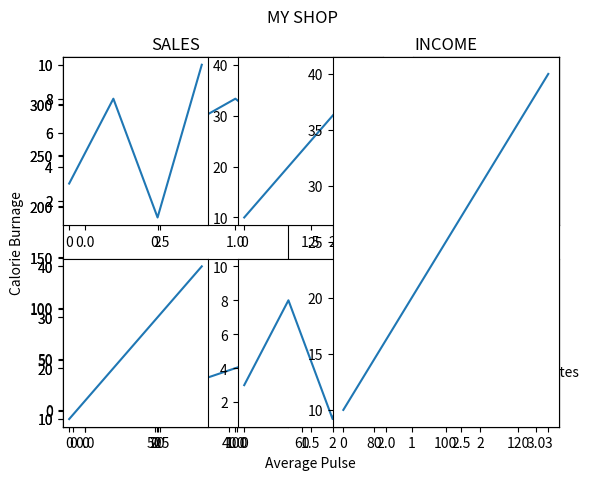

The matplotlib source for this figure:
                                                                          # ML Lab AAssignment-3
                                                                          #  Name-> Vishal Dixit
                                                                          #  Section-> B(68)
                                                                          # University Roll No.-> 201500792
      
                                                                          # Submitted to:- Dr. Gaurav Kumar Sir




# -*- coding: utf-8 -*-
"""Matplotlib_Lab4_Assignment_3.ipynb

Automatically generated by Colaboratory.

Original file is located at
    https://colab.research.google.com/drive/1qnN2oi3aNhxOOvgfs7D0GeXPgoB__ECc
"""

# Matplotlib Pyplot

import matplotlib.pyplot as plt
import numpy as np
xpoints=np.array([0,6])
ypoints=np.array([0,250])
plt.plot(xpoints, ypoints)
plt.show()

# Matplotlib Pyplot

import matplotlib.pyplot as plt
import numpy as np
# xpoints=np.array([0,6])
xpoints=np.array([0,1,2,3,4])
plt.plot(xpoints)
plt.show()

# Matplotlib Pyplot
# pLOTTING x and y points

import matplotlib.pyplot as plt
import numpy as np
xpoints=np.array([1,8])
ypoints=np.array([3,10])
plt.plot(xpoints, ypoints)
plt.show()

# Matplotlib Pyplot
# PLOTTING WITHOUT LINE

import matplotlib.pyplot as plt
import numpy as np
xpoints=np.array([1,8])
ypoints=np.array([3,10])
plt.plot(xpoints, ypoints, 'o')
plt.show()

# Matplotlib Pyplot

import matplotlib.pyplot as plt
import numpy as np
xpoints=np.array([1,2,6,8])
ypoints=np.array([3,8,1,10])
plt.plot(xpoints, ypoints)   # default x-points y-points
plt.show()

# Matplotlib Pyplot

import matplotlib.pyplot as plt
import numpy as np
xpoints=np.array([1,2,6,8,10,7,3])
# ypoints=np.array([3,8,1,10])
plt.plot(xpoints)  # default x-points
plt.show()

# Matplotlib Pyplot

import matplotlib.pyplot as plt
import numpy as np
ypoints=np.array([3,8,1,10,5,7])
plt.plot(ypoints,marker='o')        # default y-points
plt.show()

# Matplotlib Pyplot

import matplotlib.pyplot as plt
import numpy as np
ypoints=np.array([3,8,1,10,5,7])
plt.plot(ypoints,marker='*')   # marker as *
plt.show()

# Matplotlib Labels and Title

import matplotlib.pyplot as plt
import numpy as np
x=np.array([80,85,90,95,100,105,110,115,120,125])
y=np.array([240,250,260,270,280,290,300,310,320,330])
plt.plot(x,y)
plt.xlabel("Average Pulse")
plt.ylabel("Calorie Burnage")
plt.show()

# plot 1

import matplotlib.pyplot as plt
import numpy as np
x=np.array([80,85,90,95,100,105,110,115,120,125])
y=np.array([240,250,260,270,280,290,300,310,320,330])
plt.subplot(1,2,1)
plt.plot(x,y)
# plt.show()

#plot 2

import matplotlib.pyplot as plt
import numpy as np
x=np.array([1,2,6,8])
y=np.array([3,8,1,10])
plt.subplot(1,2,1)
plt.plot(x,y)
plt.show()

# Matplotlib Subplots

# plot 1

import matplotlib.pyplot as plt
import numpy as np
x=np.array([0,1,2,3])
y=np.array([3,8,1,10])
plt.subplot(2,1,1)
plt.plot(x,y)
# plt.show()

#plot 2

import matplotlib.pyplot as plt
import numpy as np
x=np.array([0,1,2,3])
y=np.array([10,20,30,40])
plt.subplot(2,1,2)
plt.plot(x,y)
plt.show()

# Matplotlib Subplots

# plot 1

import matplotlib.pyplot as plt
import numpy as np
x=np.array([0,1,2,3])
y=np.array([3,8,1,10])
plt.subplot(2,3,1)
plt.plot(x,y)
# plt.show()

#plot 2

import matplotlib.pyplot as plt
import numpy as np
x=np.array([0,1,2,3])
y=np.array([10,20,30,40])
plt.subplot(2,3,2)
plt.plot(x,y)
# plt.show()

# plot 3

import matplotlib.pyplot as plt
import numpy as np
x=np.array([0,1,2,3])
y=np.array([3,8,1,10])
plt.subplot(2,3,3)
plt.plot(x,y)
# plt.show()

#plot 4

import matplotlib.pyplot as plt
import numpy as np
x=np.array([0,1,2,3])
y=np.array([10,20,30,40])
plt.subplot(2,3,4)
plt.plot(x,y)
# plt.show()

# plot 5

import matplotlib.pyplot as plt
import numpy as np
x=np.array([0,1,2,3])
y=np.array([3,8,1,10])
plt.subplot(2,3,5)
plt.plot(x,y)
# plt.show()

#plot 6

import matplotlib.pyplot as plt
import numpy as np
x=np.array([0,1,2,3])
y=np.array([10,20,30,40])
plt.subplot(2,3,6)
plt.plot(x,y)
plt.show()

# matplotlib scatter

import matplotlib.pyplot as plt
import numpy as np
x=np.array([80,85,90,95,100,105,110,115,120,125])
y=np.array([240,250,260,270,280,290,300,310,320,330])
plt.scatter(x,y)
plt.show()

# matplotlib scatter

import matplotlib.pyplot as plt
import numpy as np
x=np.array([5,7,8,7,2,17,2,9,4,11,12,9,6])
y=np.array([99,86,87,88,111,86,103,87,94,78,77,85,86])
plt.scatter(x,y)
plt.show()

# Matplotlib Bars

import matplotlib.pyplot as plt
import numpy as np
x=np.array(["A","B","C","D"])
y=np.array([3,8,1,10])
plt.bar(x,y)
plt.show()

# Matplotlib Bar Color

import matplotlib.pyplot as plt
import numpy as np
x=np.array(["A","B","C","D"])
y=np.array([3,8,1,10])
plt.bar(x,y,color="RED")
plt.show()
plt.bar(x,y,width=0.1)

# Matplotlib Bar Color

import matplotlib.pyplot as plt
import numpy as np
x=np.array(["A","B","C","D"])
y=np.array([3,8,1,10])
plt.bar(x,y,color="RED")
plt.show()
plt.bar(x,y,width=0.8)

# Create Histogram

import matplotlib.pyplot as plt
import numpy as np
x = np.random.normal(170, 10, 250)
plt.hist(x)
plt.show()

# Matlplotlib Pie Chart

import matplotlib.pyplot as plt
import numpy as np
y = np.array([35, 25, 25, 15])
mylabels=["Apples", "Bananas", "Cherries", "Dates"]
plt.pie(y, labels=mylabels)
plt.show()

# Matplotlib Scatter (Compare Plots)

import matplotlib.pyplot as plt
import numpy as np

#DAY ONE, THE AGE AND SPEED OF 13 CARS:

x=np.array([5,7,8,7,2,17,2,9,4,11,12,9,6])
y=np.array([99,86,87,88,111,86,103,87,94,78,77,85,86])
plt.scatter(x,y)

#DAY TWO, THE AGE AND SPEED OF 15 CARS:

import matplotlib.pyplot as plt
import numpy as np
x=np.array([2,2,8,1,15,8,12,9,7,3,11,4,7,14,12])
y=np.array([100,105,84,105,90,99,90,95,94,100,79,112,91,80,85])
plt.scatter(x,y)
plt.show()

# Matplotlib Super Title

# plot 1

import matplotlib.pyplot as plt
import numpy as np
x=np.array([0,1,2,3])
y=np.array([3,8,1,10])
plt.subplot(1,2,1)
plt.plot(x,y)
plt.title("SALES")
# plt.show()

#plot 2

import matplotlib.pyplot as plt
import numpy as np
x=np.array([0,1,2,3])
y=np.array([10,20,30,40])
plt.subplot(1,2,2)
plt.plot(x,y)
plt.title("INCOME")
plt.suptitle("MY SHOP")
plt.show()